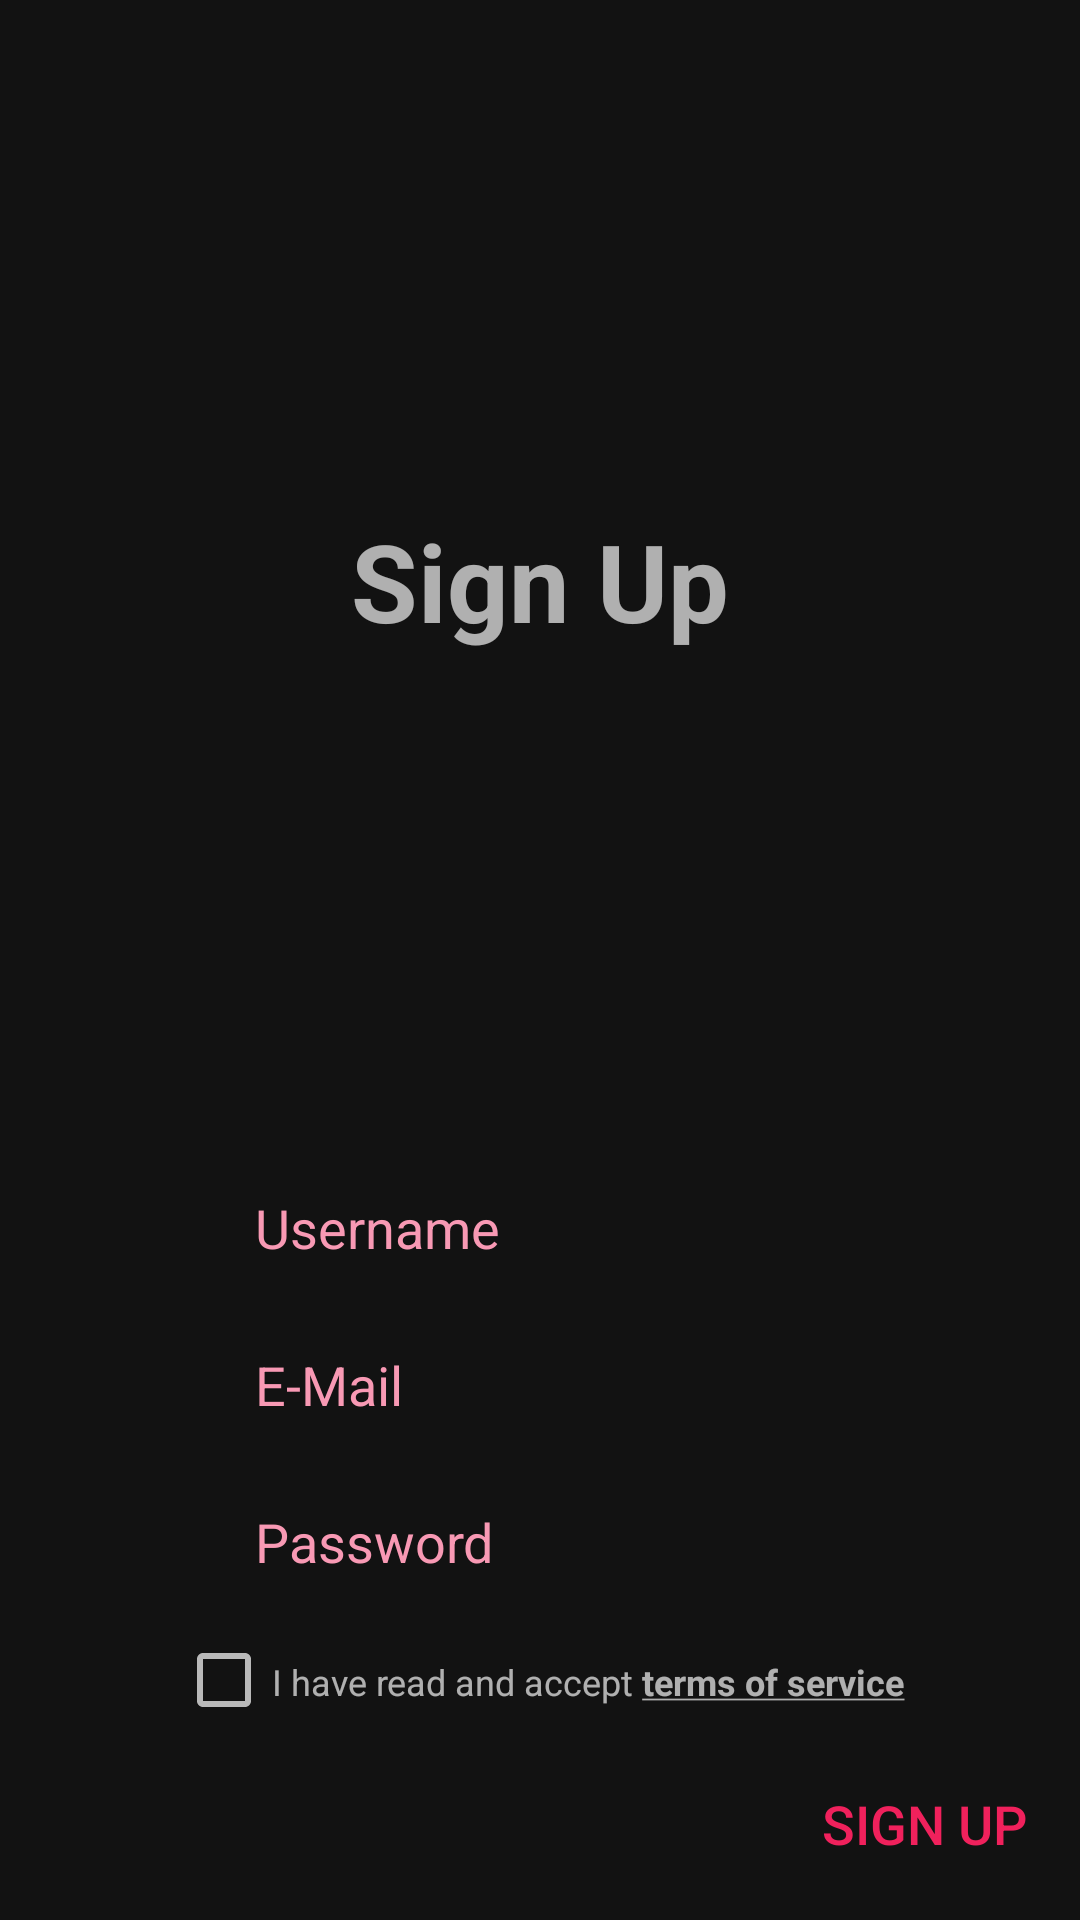

Layout XML and referenced resources for this Android screen:
<!-- AndroidManifest.xml: application theme AppTheme -->
<!-- res/layout/fragment_sign_up.xml -->
<?xml version="1.0" encoding="utf-8"?>
<androidx.constraintlayout.widget.ConstraintLayout xmlns:android="http://schemas.android.com/apk/res/android"
    xmlns:app="http://schemas.android.com/apk/res-auto"
    xmlns:tools="http://schemas.android.com/tools"
    android:layout_width="match_parent"
    android:layout_height="match_parent">

    <TextView
        android:layout_width="wrap_content"
        android:layout_height="wrap_content"
        android:text="@string/register"
        android:textSize="36sp"
        android:textStyle="bold"
        app:layout_constraintBottom_toTopOf="@+id/etUsername"
        app:layout_constraintEnd_toEndOf="parent"
        app:layout_constraintStart_toStartOf="parent"
        app:layout_constraintTop_toTopOf="parent" />

    <Button
        android:id="@+id/btnSignUp"
        android:layout_width="wrap_content"
        android:layout_height="wrap_content"
        android:layout_marginEnd="8dp"
        android:layout_marginBottom="8dp"
        android:text="@string/register"
        app:layout_constraintBottom_toBottomOf="parent"
        app:layout_constraintEnd_toEndOf="parent" />

    <EditText
        android:id="@+id/etUsername"
        android:layout_width="wrap_content"
        android:layout_height="wrap_content"
        android:layout_marginBottom="8dp"
        android:ems="10"
        android:hint="@string/username"
        android:inputType="textPersonName"
        app:layout_constraintBottom_toTopOf="@+id/etMail"
        app:layout_constraintEnd_toEndOf="parent"
        app:layout_constraintStart_toStartOf="parent" />

    <EditText
        android:id="@+id/etPassword"
        android:layout_width="wrap_content"
        android:layout_height="wrap_content"
        android:layout_marginBottom="8dp"
        android:ems="10"
        android:hint="@string/password"
        android:inputType="textPassword"
        app:layout_constraintBottom_toTopOf="@+id/tosLinear"
        app:layout_constraintEnd_toEndOf="parent"
        app:layout_constraintStart_toStartOf="parent" />

    <EditText
        android:id="@+id/etMail"
        android:layout_width="wrap_content"
        android:layout_height="wrap_content"
        android:layout_marginBottom="8dp"
        android:ems="10"
        android:hint="@string/mail"
        android:inputType="textEmailAddress"
        app:layout_constraintBottom_toTopOf="@+id/etPassword"
        app:layout_constraintEnd_toEndOf="parent"
        app:layout_constraintStart_toStartOf="parent" />

    <LinearLayout
        android:id="@+id/tosLinear"
        android:layout_width="wrap_content"
        android:layout_height="wrap_content"
        android:layout_marginBottom="8dp"
        android:orientation="horizontal"
        app:layout_constraintBottom_toTopOf="@id/btnSignUp"
        app:layout_constraintEnd_toEndOf="parent"
        app:layout_constraintStart_toStartOf="parent">

        <CheckBox
            android:id="@+id/checkBoxTos"
            android:layout_width="wrap_content"
            android:layout_height="wrap_content"
            android:gravity="center" />

        <TextView
            android:id="@+id/tvTos"
            android:layout_width="wrap_content"
            android:layout_height="wrap_content"
            android:layout_marginBottom="8dp"
            android:gravity="center"
            android:text="@string/tos_accept" />
    </LinearLayout>
</androidx.constraintlayout.widget.ConstraintLayout>
<!-- resources referenced by this layout -->
<resources>
  <string name="mail">E-Mail</string>
  <string name="password">Password</string>
  <string name="register">Sign Up</string>
  <string name="tos_accept">I have read and accept <b><u>terms of service</u></b></string>
  <string name="username">Username</string>
  <style name="AppTheme" parent="Theme.AppCompat.NoActionBar">
          
          <item name="colorPrimary">@color/colorPrimary</item>
          <item name="colorPrimaryDark">@color/colorPrimaryDark</item>
          <item name="colorAccent">@color/colorAccent</item>
          <item name="android:colorBackground">@color/colorBackground</item>
          <item name="android:textViewStyle">@style/StandardTextView</item>
          <item name="editTextStyle">@style/RoundedEditText</item>
          <item name="android:textColor">@color/colorFont</item>
          <item name="buttonStyle">@style/StandardRoundedButton</item>
      </style>
  <color name="colorPrimary">#AAFFFFFF</color>
  <color name="colorPrimaryDark">#424242</color>
  <color name="colorAccent">#f0215c</color>
  <color name="colorBackground">#121212</color>
  <style name="StandardTextView" parent="@android:style/TextAppearance.Widget.TextView">
          <item name="android:textColor">@color/colorPrimary</item>
          <item name="android:textSize">12sp</item>
      </style>
  <style name="RoundedEditText" parent="Widget.AppCompat.EditText">
          <item name="android:padding">10dp</item>
          <item name="android:textColor">@color/colorAccent</item>
          <item name="android:textColorHint">@color/colorAccentDark</item>
          <item name="android:colorControlNormal">@color/colorPrimary</item>
          <item name="android:colorControlActivated">@color/colorPrimaryDark</item>
          <item name="android:colorControlHighlight">@color/colorPrimary</item>
          <item name="android:background">@drawable/rounded_frame</item>
          <item name="android:textSize">18sp</item>
          <item name="android:elevation">2dp</item>
      </style>
  <color name="colorFont">#fcd7e2</color>
  <style name="StandardRoundedButton" parent="Widget.AppCompat.Button">
          <item name="android:background">@drawable/rounded_button</item>
          <item name="android:textColor">@color/colorAccent</item>
          <item name="android:textSize">18sp</item>
          <item name="android:elevation">2dp</item>
      </style>
  <color name="colorAccentDark">#f899b4</color>
</resources>
